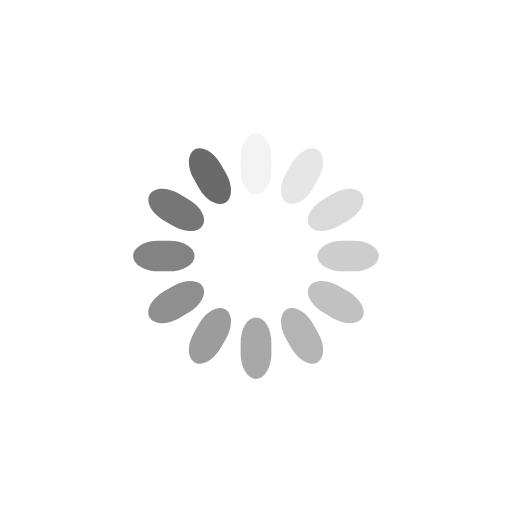
t = 0.00 s
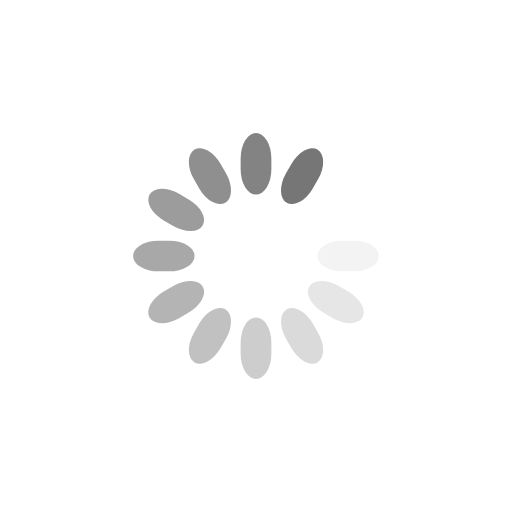
t = 0.19 s
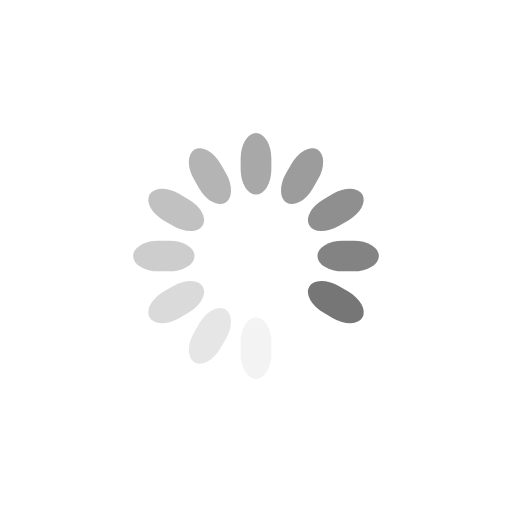
t = 0.37 s
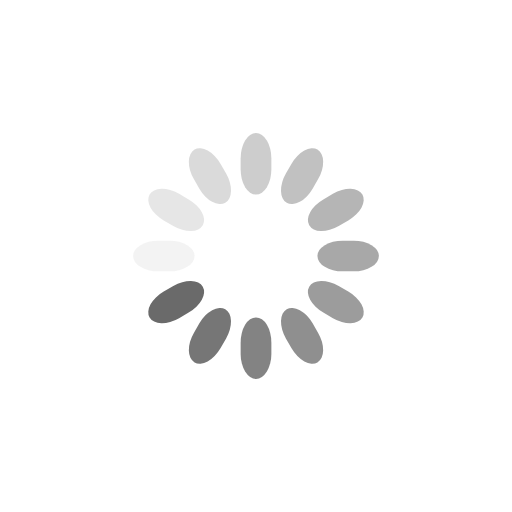
t = 0.56 s

The animated SVG that drew these frames (rendered in a browser with its animation timeline set to each time). Animation: 12 SMIL elements (animate=12); one cycle of 0.74 s, repeats indefinitely.

<?xml version="1.0" encoding="utf-8"?>
<svg xmlns="http://www.w3.org/2000/svg" xmlns:xlink="http://www.w3.org/1999/xlink" style="margin: auto; background: rgba(0, 0, 0, 0) none repeat scroll 0% 0%; display: block; shape-rendering: auto;" width="200px" height="200px" viewBox="0 0 100 100" preserveAspectRatio="xMidYMid">
<g transform="rotate(0 50 50)">
  <rect x="47" y="26" rx="3" ry="4.92" width="6" height="12" fill="#6a6a6a">
    <animate attributeName="opacity" values="1;0" keyTimes="0;1" dur="0.7407407407407407s" begin="-0.6790123456790123s" repeatCount="indefinite"></animate>
  </rect>
</g><g transform="rotate(30 50 50)">
  <rect x="47" y="26" rx="3" ry="4.92" width="6" height="12" fill="#6a6a6a">
    <animate attributeName="opacity" values="1;0" keyTimes="0;1" dur="0.7407407407407407s" begin="-0.6172839506172838s" repeatCount="indefinite"></animate>
  </rect>
</g><g transform="rotate(60 50 50)">
  <rect x="47" y="26" rx="3" ry="4.92" width="6" height="12" fill="#6a6a6a">
    <animate attributeName="opacity" values="1;0" keyTimes="0;1" dur="0.7407407407407407s" begin="-0.5555555555555555s" repeatCount="indefinite"></animate>
  </rect>
</g><g transform="rotate(90 50 50)">
  <rect x="47" y="26" rx="3" ry="4.92" width="6" height="12" fill="#6a6a6a">
    <animate attributeName="opacity" values="1;0" keyTimes="0;1" dur="0.7407407407407407s" begin="-0.4938271604938271s" repeatCount="indefinite"></animate>
  </rect>
</g><g transform="rotate(120 50 50)">
  <rect x="47" y="26" rx="3" ry="4.92" width="6" height="12" fill="#6a6a6a">
    <animate attributeName="opacity" values="1;0" keyTimes="0;1" dur="0.7407407407407407s" begin="-0.4320987654320987s" repeatCount="indefinite"></animate>
  </rect>
</g><g transform="rotate(150 50 50)">
  <rect x="47" y="26" rx="3" ry="4.92" width="6" height="12" fill="#6a6a6a">
    <animate attributeName="opacity" values="1;0" keyTimes="0;1" dur="0.7407407407407407s" begin="-0.3703703703703703s" repeatCount="indefinite"></animate>
  </rect>
</g><g transform="rotate(180 50 50)">
  <rect x="47" y="26" rx="3" ry="4.92" width="6" height="12" fill="#6a6a6a">
    <animate attributeName="opacity" values="1;0" keyTimes="0;1" dur="0.7407407407407407s" begin="-0.3086419753086419s" repeatCount="indefinite"></animate>
  </rect>
</g><g transform="rotate(210 50 50)">
  <rect x="47" y="26" rx="3" ry="4.92" width="6" height="12" fill="#6a6a6a">
    <animate attributeName="opacity" values="1;0" keyTimes="0;1" dur="0.7407407407407407s" begin="-0.24691358024691354s" repeatCount="indefinite"></animate>
  </rect>
</g><g transform="rotate(240 50 50)">
  <rect x="47" y="26" rx="3" ry="4.92" width="6" height="12" fill="#6a6a6a">
    <animate attributeName="opacity" values="1;0" keyTimes="0;1" dur="0.7407407407407407s" begin="-0.18518518518518515s" repeatCount="indefinite"></animate>
  </rect>
</g><g transform="rotate(270 50 50)">
  <rect x="47" y="26" rx="3" ry="4.92" width="6" height="12" fill="#6a6a6a">
    <animate attributeName="opacity" values="1;0" keyTimes="0;1" dur="0.7407407407407407s" begin="-0.12345679012345677s" repeatCount="indefinite"></animate>
  </rect>
</g><g transform="rotate(300 50 50)">
  <rect x="47" y="26" rx="3" ry="4.92" width="6" height="12" fill="#6a6a6a">
    <animate attributeName="opacity" values="1;0" keyTimes="0;1" dur="0.7407407407407407s" begin="-0.061728395061728385s" repeatCount="indefinite"></animate>
  </rect>
</g><g transform="rotate(330 50 50)">
  <rect x="47" y="26" rx="3" ry="4.92" width="6" height="12" fill="#6a6a6a">
    <animate attributeName="opacity" values="1;0" keyTimes="0;1" dur="0.7407407407407407s" begin="0s" repeatCount="indefinite"></animate>
  </rect>
</g>
<!-- [ldio] generated by https://loading.io/ --></svg>